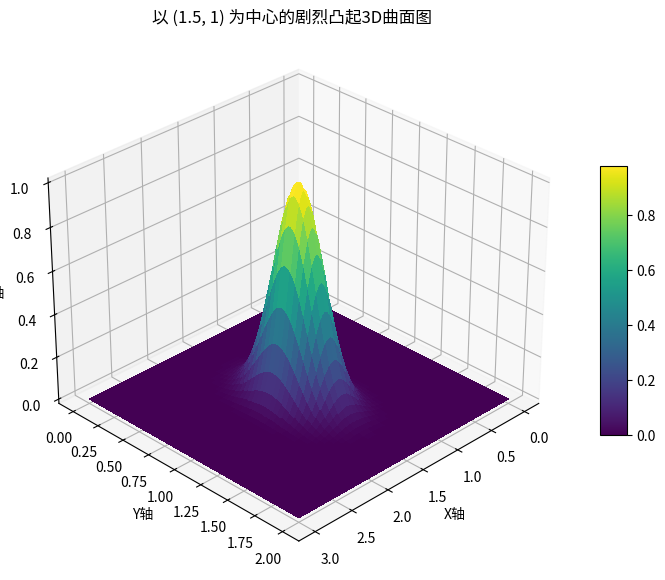

Generate this figure with matplotlib: (Note: this script raises an exception after producing the figure.)
import numpy as np
import matplotlib.pyplot as plt
from mpl_toolkits.mplot3d import Axes3D

# 定义网格范围
x = np.linspace(0, 3, 400)
y = np.linspace(0, 2, 400)
X, Y = np.meshgrid(x, y)

# 定义高斯函数以在 (1.5, 1) 处产生剧烈凸起
sigma = 0.2  # 控制凸起的锐利程度，sigma 越小，凸起越尖锐
Z = np.exp(-(((X - 1.5) ** 2 + (Y - 1) ** 2) / (2 * sigma ** 2)))

# 归一化 Z 以便更好地可视化
Z = Z / np.max(Z)

# 创建 3D 图形
fig = plt.figure(figsize=(10, 7))
ax = fig.add_subplot(111, projection='3d')

# 绘制曲面
surf = ax.plot_surface(
    X, Y, Z,
    cmap='viridis',  # 使用默认的色图，可以根据需要更改
    linewidth=0,
    antialiased=False
)

# 添加颜色条（可选）
fig.colorbar(surf, ax=ax, shrink=0.5, aspect=10)

# 设置轴标签
ax.set_xlabel('X轴')
ax.set_ylabel('Y轴')
ax.set_zlabel('Z轴')

# 设置标题
ax.set_title('以 (1.5, 1) 为中心的剧烈凸起3D曲面图')

# 设置视角（可根据需要调整）
ax.view_init(elev=30, azim=45)

# 显示图形
save_path = '/home/<user>/failed/wandbtest/method_pip_plot'
plt.savefig(save_path, dpi=300, bbox_inches='tight')
plt.show()